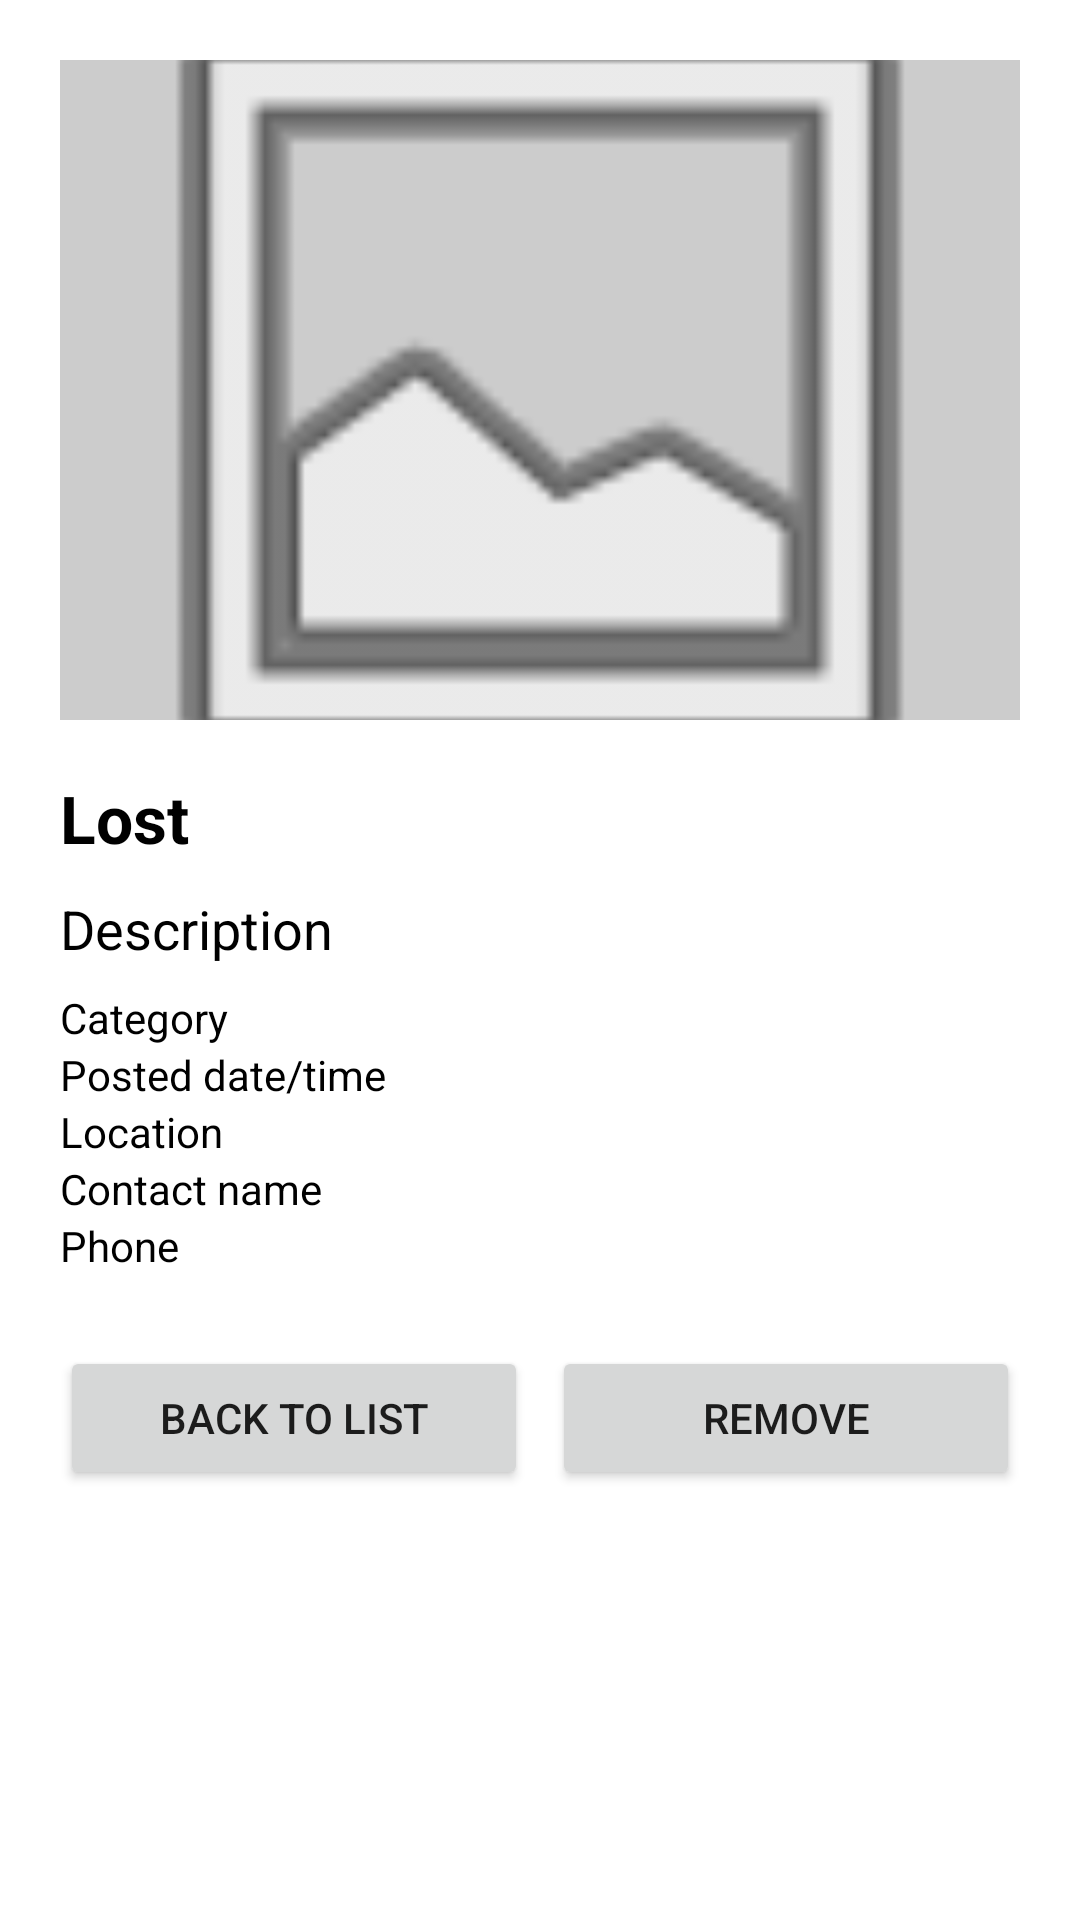

This screen was rendered from an Android layout file. Write that file and the resources it references.
<!-- AndroidManifest.xml: application theme Theme.LostFoundApp -->
<!-- res/layout/activity_item_detail.xml -->
<?xml version="1.0" encoding="utf-8"?>
<ScrollView xmlns:android="http://schemas.android.com/apk/res/android"
    android:layout_width="match_parent"
    android:layout_height="match_parent"
    android:background="#FFFFFF">

    <LinearLayout
        android:layout_width="match_parent"
        android:layout_height="wrap_content"
        android:orientation="vertical"
        android:padding="20dp">

        <ImageView
            android:id="@+id/imgItem"
            android:layout_width="match_parent"
            android:layout_height="220dp"
            android:background="#CCCCCC"
            android:contentDescription="Item Image"
            android:scaleType="centerCrop"
            android:src="@android:drawable/ic_menu_gallery" />

        <TextView
            android:id="@+id/txtPostType"
            android:layout_width="match_parent"
            android:layout_height="wrap_content"
            android:layout_marginTop="18dp"
            android:text="Lost"
            android:textColor="#000000"
            android:textSize="22sp"
            android:textStyle="bold" />

        <TextView
            android:id="@+id/txtDescription"
            android:layout_width="match_parent"
            android:layout_height="wrap_content"
            android:layout_marginTop="10dp"
            android:text="Description"
            android:textColor="#000000"
            android:textSize="18sp" />

        <TextView
            android:id="@+id/txtCategory"
            android:layout_width="match_parent"
            android:layout_height="wrap_content"
            android:layout_marginTop="8dp"
            android:text="Category"
            android:textColor="#000000" />

        <TextView
            android:id="@+id/txtDateTime"
            android:layout_width="match_parent"
            android:layout_height="wrap_content"
            android:text="Posted date/time"
            android:textColor="#000000" />

        <TextView
            android:id="@+id/txtLocation"
            android:layout_width="match_parent"
            android:layout_height="wrap_content"
            android:text="Location"
            android:textColor="#000000" />

        <TextView
            android:id="@+id/txtContactName"
            android:layout_width="match_parent"
            android:layout_height="wrap_content"
            android:text="Contact name"
            android:textColor="#000000" />

        <TextView
            android:id="@+id/txtPhone"
            android:layout_width="match_parent"
            android:layout_height="wrap_content"
            android:text="Phone"
            android:textColor="#000000" />

        <LinearLayout
            android:layout_width="match_parent"
            android:layout_height="wrap_content"
            android:layout_marginTop="24dp"
            android:orientation="horizontal">

            <Button
                android:id="@+id/btnBackToList"
                android:layout_width="0dp"
                android:layout_height="wrap_content"
                android:layout_marginEnd="4dp"
                android:layout_weight="1"
                android:text="BACK TO LIST" />

            <Button
                android:id="@+id/btnRemove"
                android:layout_width="0dp"
                android:layout_height="wrap_content"
                android:layout_marginStart="4dp"
                android:layout_weight="1"
                android:text="REMOVE" />

        </LinearLayout>

    </LinearLayout>

</ScrollView>
<!-- resources referenced by this layout -->
<resources>
  <style name="Theme.LostFoundApp" parent="Theme.MaterialComponents.Light.NoActionBar">
          <item name="colorPrimary">@color/black</item>
          <item name="colorPrimaryVariant">@color/black</item>
          <item name="colorOnPrimary">@color/white</item>
          <item name="colorSecondary">@color/gray_label</item>
          <item name="colorSecondaryVariant">@color/gray_label</item>
          <item name="colorOnSecondary">@color/white</item>
          <item name="android:statusBarColor">@color/black</item>
          <item name="materialButtonStyle">@style/Widget.App.Button</item>
          <item name="radioButtonStyle">@style/Widget.App.RadioButton</item>
      </style>
  <color name="black">#000000</color>
  <color name="white">#FFFFFF</color>
  <color name="gray_label">#757575</color>
  <style name="Widget.App.Button" parent="Widget.MaterialComponents.Button">
          <item name="backgroundTint">@color/black</item>
          <item name="android:textColor">@color/white</item>
          <item name="cornerRadius">0dp</item>
          <item name="android:insetTop">0dp</item>
          <item name="android:insetBottom">0dp</item>
      </style>
  <style name="Widget.App.RadioButton" parent="Widget.AppCompat.CompoundButton.RadioButton">
          <item name="buttonTint">@color/gray_label</item>
          <item name="android:textColor">@color/black</item>
      </style>
</resources>
